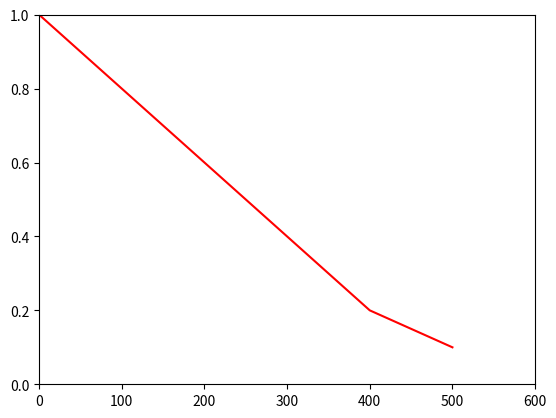

Reproduce this figure in Python. (Note: this script raises an exception after producing the figure.)
import matplotlib.pyplot as plt
import numpy as np
plt.xlim(0,600)
x = [0,50,100,150,200,250,300,350,400,500]
plt.ylim(0,1)
nothing = [1,0.9,0.8,0.7,0.6,0.5,0.4,0.3,0.2,0.1]
y_pdr = [0.2, 0.25,0.3,0.37,0.48,0.71,0.88,1.0,1.23,1.26,1.32,1.55,1.71,1.85,1.9,2.0,2.19,2.28,2.5,2.8,2.6,2.9,3.21,3.43,3.77,3.88]
pddr = np.array(y_pdr)
pdr = pddr + 3.5
y_lstm = [3.7,  3.67 ,3.60 , 3.55 ,3.40 ,3.33 ,3.22, 3.18 , 3.05 ,2.76 ,2.54 , 2.38   ,2.32  ,2.3,
 2.4  ,2.42 , 2.37 ,2.20, 2.10  , 1.95 , 1.94 , 2.21 , 2.08 , 2.3 , 2.43 , 2.2]
y_particle = [3.7,  3.69 ,3.65 , 3.60 ,3.57 ,3.55 ,3.48, 3.41 , 3.35 ,3.26 ,3.29 , 3.19   ,3.11  ,3.0,
 2.87  ,2.75 , 2.65 ,2.43, 2.50  , 2.38 , 2.1, 2.0, 1.95 , 2.11 , 2.35 , 2.30]


plt.plot(x,nothing,color = 'red',label='PDR')
plt.plot(x,y_lstm,color = 'yellow',label='LSTM',linestyle='--')
plt.plot(x,y_particle,color = 'blue',label='particle filter',linestyle='-.')
#plt.plot(x,y_MPloc,color = 'green',label='MPLoc',linestyle=':')
plt.xlabel('Time(Minutes)')
plt.ylabel('Remaining battery')
plt.legend(['PDR','MPLoc','Particle filter','MPLoc'])
plt.grid(True)

plt.show()